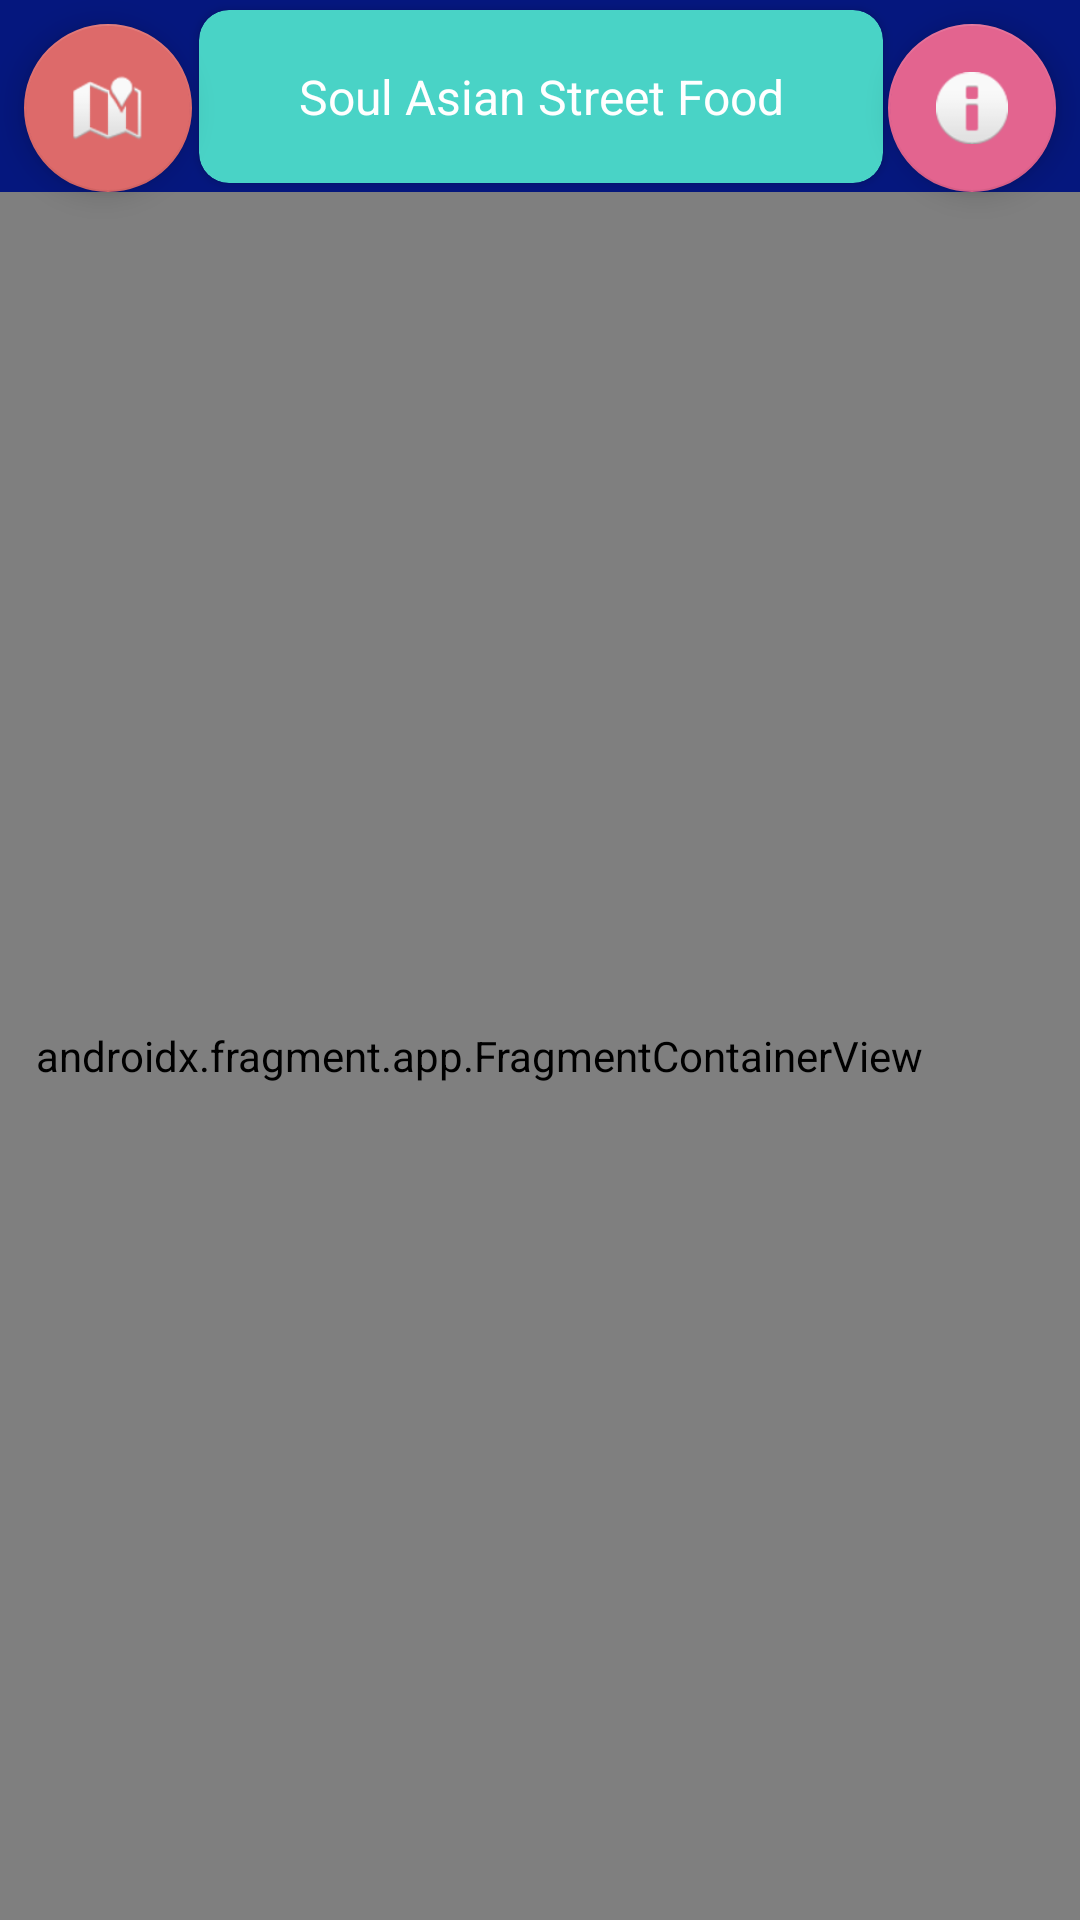

Reconstruct the res/layout file that produces this screen, plus the resources it refers to.
<!-- AndroidManifest.xml: application theme Theme.Soul -->
<!-- res/layout/activity_main.xml -->
<?xml version="1.0" encoding="utf-8"?>
<layout
    xmlns:android="http://schemas.android.com/apk/res/android"
    xmlns:app="http://schemas.android.com/apk/res-auto"
    xmlns:tools="http://schemas.android.com/tools">


    <androidx.constraintlayout.widget.ConstraintLayout

        android:layout_width="match_parent"
        android:layout_height="match_parent"
        android:background="@color/darkblue"
        tools:context=".view.MainActivity">


        <com.google.android.material.floatingactionbutton.FloatingActionButton
            android:id="@+id/floatingInfoButton"
            android:layout_width="wrap_content"
            android:layout_height="wrap_content"
            android:layout_marginTop="8dp"
            android:layout_marginEnd="8dp"
            android:clickable="true"
            app:backgroundTint="#E3648F"
            app:layout_constraintEnd_toEndOf="parent"
            app:layout_constraintTop_toTopOf="parent"
            app:srcCompat="@android:drawable/ic_dialog_info"
            android:onClick="infoButton"
            android:focusable="true" />

        <androidx.fragment.app.FragmentContainerView
            android:id="@+id/fragmentContainerView2"
            android:name="androidx.navigation.fragment.NavHostFragment"
            android:layout_width="401dp"
            android:layout_height="0dp"
            app:defaultNavHost="true"
            app:layout_constraintBottom_toBottomOf="parent"
            app:layout_constraintEnd_toEndOf="parent"
            app:layout_constraintHorizontal_bias="1.0"
            app:layout_constraintStart_toStartOf="parent"
            app:layout_constraintTop_toBottomOf="@+id/floatingInfoButton"
            app:layout_constraintVertical_bias="0.0"
            app:navGraph="@navigation/navigation" />

        <com.google.android.material.floatingactionbutton.FloatingActionButton
            android:id="@+id/floatingMapButton"
            android:layout_width="wrap_content"
            android:layout_height="wrap_content"
            android:layout_marginStart="8dp"
            android:layout_marginTop="8dp"
            android:clickable="true"
            android:onClick="mapButton"
            app:backgroundTint="#DD6A6A"
            app:layout_constraintStart_toStartOf="parent"
            app:layout_constraintTop_toTopOf="parent"
            app:srcCompat="@android:drawable/ic_dialog_map"
            android:focusable="true" />


        <androidx.cardview.widget.CardView
            android:layout_width="wrap_content"
            android:layout_height="wrap_content"
            app:layout_constraintBottom_toTopOf="@+id/fragmentContainerView2"
            app:layout_constraintEnd_toStartOf="@+id/floatingInfoButton"
            app:layout_constraintHorizontal_bias="0.491"
            app:layout_constraintStart_toEndOf="@+id/floatingMapButton"
            app:layout_constraintTop_toTopOf="parent"
            app:cardCornerRadius="10dp"
            android:shadowRadius="@integer/material_motion_duration_short_1"
            app:cardBackgroundColor="@color/blue"
            app:cardUseCompatPadding="true"
            android:layout_margin="2dp"
            android:padding="1dp"
            app:contentPadding="@dimen/cardview_default_radius"
            app:cardMaxElevation="@dimen/cardview_default_radius">

            <TextView
                android:id="@+id/soulText"
                style="@style/CardView"
                android:layout_width="208dp"
                android:layout_height="38dp"
                android:layout_marginStart="8dp"
                android:layout_marginTop="8dp"
                android:layout_marginEnd="8dp"
                android:layout_marginBottom="8dp"
                android:gravity="center"
                android:text="@string/soul_asian_street_food"
                android:textColor="@color/white"

                android:textSize="16sp" />
        </androidx.cardview.widget.CardView>




    </androidx.constraintlayout.widget.ConstraintLayout>

    </layout>
<!-- resources referenced by this layout -->
<resources>
  <color name="blue">#49D3C6</color>
  <color name="darkblue">#05177E</color>
  <color name="white">#FFFFFFFF</color>
  <string name="soul_asian_street_food">Soul Asian Street Food</string>
  <style name="Theme.Soul" parent="Theme.AppCompat.Light.DarkActionBar">
          
          <item name="colorPrimary">@color/purple_500</item>
          <item name="colorPrimaryDark">@color/purple_700</item>
          <item name="colorAccent">@color/teal_200</item>
          
      </style>
  <color name="purple_500">#FF6200EE</color>
  <color name="purple_700">#FF3700B3</color>
  <color name="teal_200">#FF03DAC5</color>
</resources>
